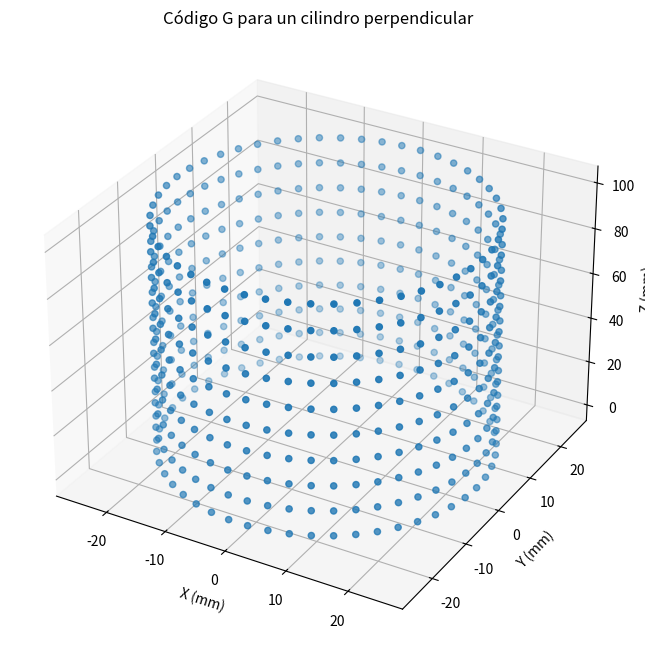

Reproduce this figure in Python.
import matplotlib.pyplot as plt
from mpl_toolkits.mplot3d import Axes3D
import numpy as np
import math

def generar_puntos_para_cilindro_perpendicular(diametro, altura, pasos=100, niveles=10):
    puntos = []

    # Generar los puntos para cada nivel del cilindro
    for i in range(niveles):
        z = i * altura / (niveles - 1)  # Distribuir los niveles uniformemente a lo largo del eje Z
        for j in range(pasos):
            angulo = j * (2 * math.pi / pasos)
            x = diametro / 2 * math.cos(angulo)
            y = diametro / 2 * math.sin(angulo)
            puntos.append((x, y, z))

    return puntos

# Ejemplo de uso
diametro = 50  # Diámetro del cilindro en milímetros
altura = 100   # Altura del cilindro en milímetros
pasos = 50     # Cantidad de puntos por círculo
niveles = 10   # Cantidad de círculos a lo largo del eje Z
puntos_cilindro = generar_puntos_para_cilindro_perpendicular(diametro, altura, pasos, niveles)

# Extraer las coordenadas x, y, y z de los puntos
x_coords, y_coords, z_coords = zip(*puntos_cilindro)

# Graficar los puntos en 3D
fig = plt.figure(figsize=(8, 8))
ax = fig.add_subplot(111, projection='3d')

ax.scatter(x_coords, y_coords, z_coords, marker='o')

ax.set_xlabel('X (mm)')
ax.set_ylabel('Y (mm)')
ax.set_zlabel('Z (mm)')
ax.set_title('Código G para un cilindro perpendicular')

plt.show()
